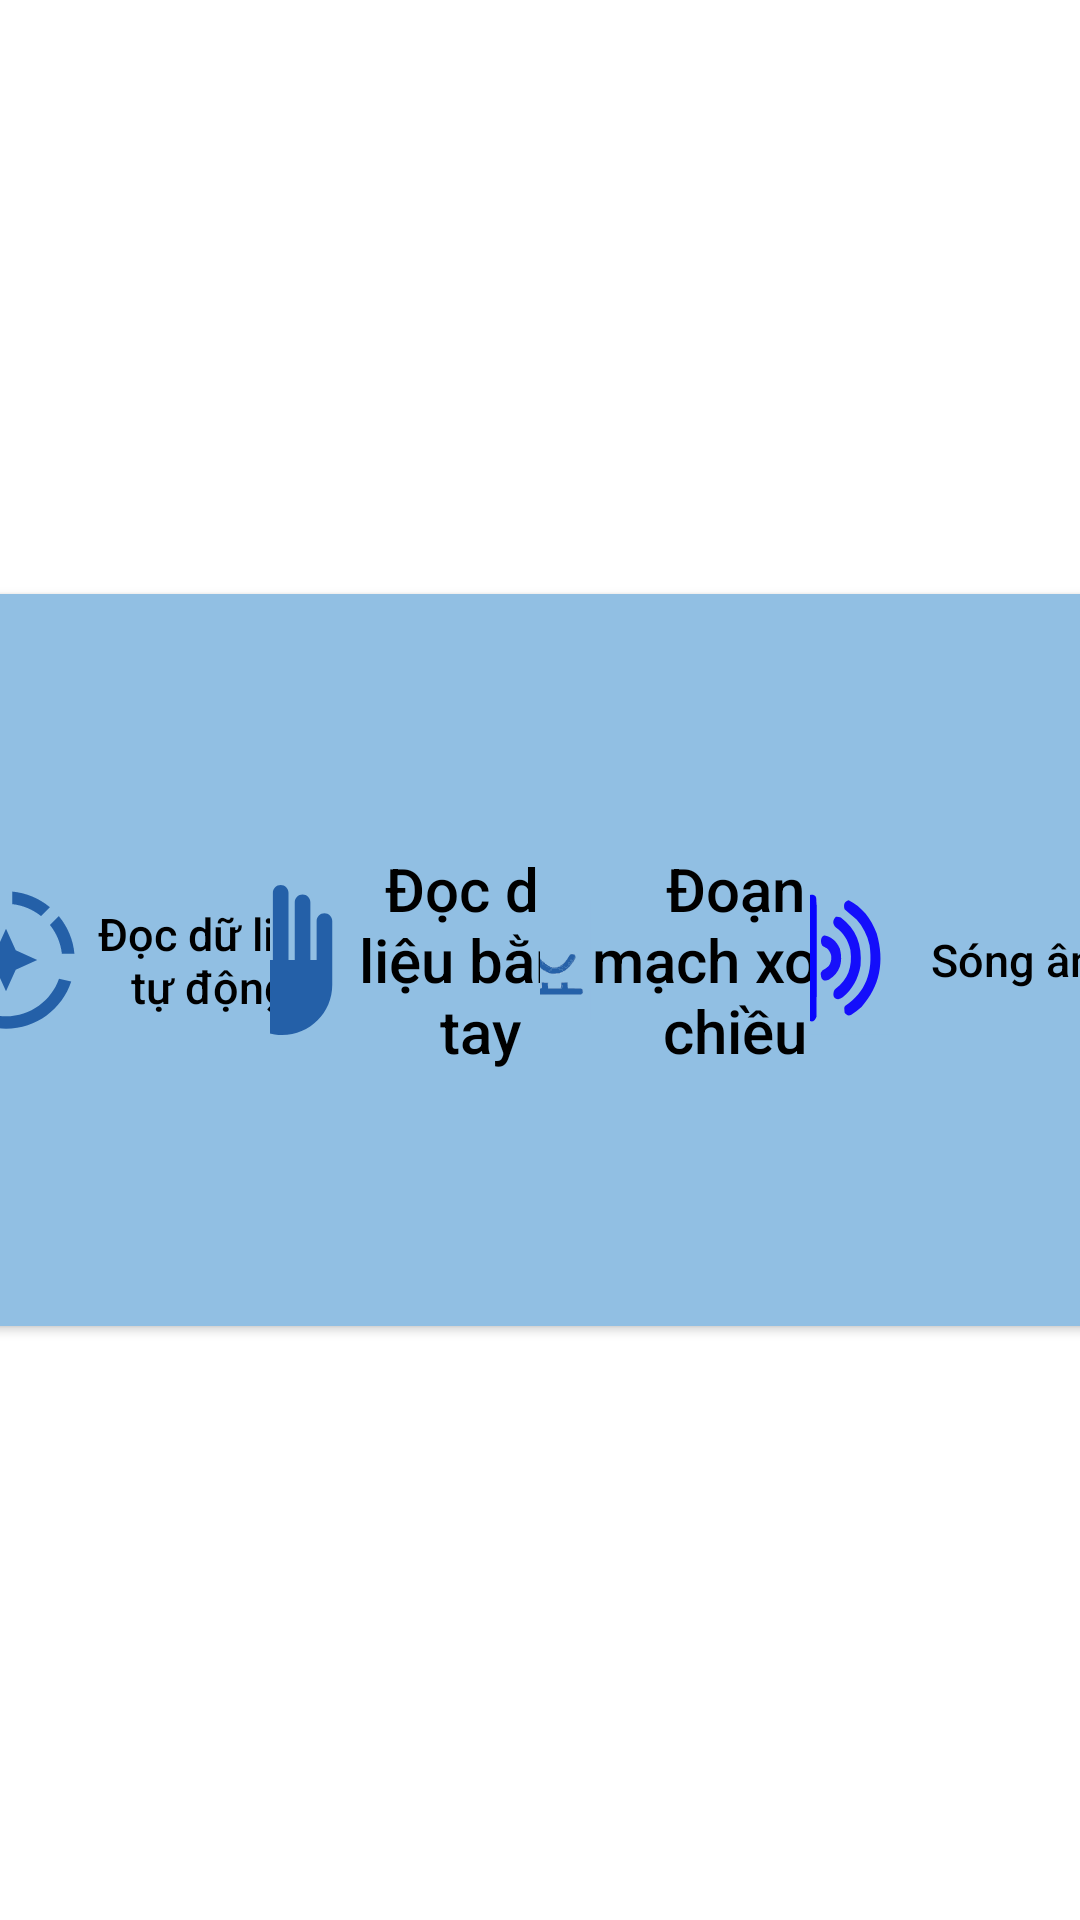

The Android layout XML behind this screen, and the referenced resources:
<!-- AndroidManifest.xml: application theme Theme.SensorCollection -->
<!-- res/layout/fragment_kieudocdulieu.xml -->
<?xml version="1.0" encoding="utf-8"?>
<LinearLayout xmlns:android="http://schemas.android.com/apk/res/android"
    android:orientation="horizontal"
    android:layout_width="match_parent"
    android:weightSum="4"
    android:gravity="center"
    android:layout_height="match_parent">
    <LinearLayout
        android:layout_width="0dp"
        android:layout_weight="1"
        android:gravity="center"
        android:weightSum="3"
        android:orientation="vertical"
        android:layout_height="match_parent">
        <Button
            android:id="@+id/buttonTudong_fragmentkieudoc"
            android:text="Đọc dữ liệu tự động"
            android:textColor="@color/black"
            android:autoSizeMaxTextSize="15sp"
            android:autoSizeMinTextSize="10sp"
            android:autoSizeStepGranularity="1sp"
            android:autoSizeTextType="uniform"
            android:maxLines="3"
            android:textAllCaps="false"
            android:backgroundTint="@color/xanhduongnhat"
            android:layout_weight="1.2"
            android:ellipsize="none"
            android:drawableLeft="@drawable/ic_baseline_auto_mode_24"
            android:layout_width="160dp"
            android:layout_height="0dp"/>
    </LinearLayout>
    <LinearLayout
        android:layout_width="0dp"
        android:layout_weight="1"
        android:gravity="center"
        android:weightSum="3"
        android:orientation="vertical"
        android:layout_height="match_parent">
        <Button
            android:id="@+id/buttonBangtay_fragmentkieudoc"
            android:text="Đọc dữ liệu bằng tay"
            android:textColor="@color/black"
            android:autoSizeMaxTextSize="20sp"
            android:autoSizeMinTextSize="10sp"
            android:autoSizeStepGranularity="1sp"
            android:autoSizeTextType="uniform"
            android:maxLines="3"
            android:textAllCaps="false"
            android:backgroundTint="@color/xanhduongnhat"
            android:layout_weight="1.2"
            android:ellipsize="none"
            android:drawableLeft="@drawable/icon_manualmode"
            android:layout_width="160dp"
            android:layout_height="0dp"/>
    </LinearLayout>
    <LinearLayout
        android:layout_width="0dp"
        android:layout_weight="1"
        android:gravity="center"
        android:weightSum="3"
        android:orientation="vertical"
        android:layout_height="match_parent">
        <Button
            android:id="@+id/buttonMachxoaychieu_fragmentkieudoc"
            android:text="Đoạn mạch xoay chiều"
            android:textColor="@color/black"
            android:autoSizeMaxTextSize="20sp"
            android:autoSizeMinTextSize="10sp"
            android:autoSizeStepGranularity="1sp"
            android:autoSizeTextType="uniform"
            android:maxLines="3"
            android:textAllCaps="false"
            android:drawableLeft="@drawable/icon_mdxc"
            android:backgroundTint="@color/xanhduongnhat"
            android:layout_weight="1.2"
            android:ellipsize="none"
            android:layout_width="160dp"
            android:layout_height="0dp"/>
    </LinearLayout>
    <LinearLayout
        android:layout_width="0dp"
        android:layout_weight="1"
        android:gravity="center"
        android:weightSum="3"
        android:orientation="vertical"
        android:layout_height="match_parent">
        <Button
            android:id="@+id/buttonSongam_fragmentkieudoc"
            android:text="Sóng âm"
            android:textColor="@color/black"
            android:autoSizeMaxTextSize="15sp"
            android:autoSizeMinTextSize="10sp"
            android:autoSizeStepGranularity="1sp"
            android:autoSizeTextType="uniform"
            android:maxLines="3"
            android:textAllCaps="false"
            android:drawableLeft="@drawable/ic_sound"
            android:backgroundTint="@color/xanhduongnhat"
            android:layout_weight="1.2"
            android:ellipsize="none"
            android:layout_width="160dp"
            android:layout_height="0dp"/>
    </LinearLayout>
</LinearLayout>
<!-- resources referenced by this layout -->
<resources>
  <color name="black">#FF000000</color>
  <color name="xanhduongnhat">#91BFE3</color>
  <!-- drawable ic_baseline_auto_mode_24 (drawable) -->
  <vector xmlns:android="http://schemas.android.com/apk/res/android"
      android:width="50dp"
      android:height="50dp"
      android:viewportWidth="24"
      android:viewportHeight="24"
      android:tint="@color/xanhdam">
    <path
        android:fillColor="@android:color/white"
        android:pathData="M19.03,3.56c-1.67,-1.39 -3.74,-2.3 -6.03,-2.51v2.01c1.73,0.19 3.31,0.88 4.61,1.92L19.03,3.56z"/>
    <path
        android:fillColor="@android:color/white"
        android:pathData="M11,3.06V1.05C8.71,1.25 6.64,2.17 4.97,3.56l1.42,1.42C7.69,3.94 9.27,3.25 11,3.06z"/>
    <path
        android:fillColor="@android:color/white"
        android:pathData="M4.98,6.39L3.56,4.97C2.17,6.64 1.26,8.71 1.05,11h2.01C3.25,9.27 3.94,7.69 4.98,6.39z"/>
    <path
        android:fillColor="@android:color/white"
        android:pathData="M20.94,11h2.01c-0.21,-2.29 -1.12,-4.36 -2.51,-6.03l-1.42,1.42C20.06,7.69 20.75,9.27 20.94,11z"/>
    <path
        android:fillColor="@android:color/white"
        android:pathData="M7,12l3.44,1.56l1.56,3.44l1.56,-3.44l3.44,-1.56l-3.44,-1.56l-1.56,-3.44l-1.56,3.44z"/>
    <path
        android:fillColor="@android:color/white"
        android:pathData="M12,21c-3.11,0 -5.85,-1.59 -7.46,-4H7v-2H1v6h2v-2.7c1.99,2.84 5.27,4.7 9,4.7c4.87,0 9,-3.17 10.44,-7.56l-1.96,-0.45C19.25,18.48 15.92,21 12,21z"/>
  </vector>
  <!-- drawable ic_sound: vector/xml drawable (drawable, 3575 chars, omitted) -->
  <!-- drawable icon_manualmode (drawable) -->
  <vector android:height="50dp" android:tint="@color/xanhdam"
      android:viewportHeight="24" android:viewportWidth="24"
      android:width="50dp" xmlns:android="http://schemas.android.com/apk/res/android">
      <path android:fillColor="@android:color/white" android:pathData="M13,24c-3.26,0 -6.19,-1.99 -7.4,-5.02l-3.03,-7.61C2.26,10.58 3,9.79 3.81,10.05l0.79,0.26c0.56,0.18 1.02,0.61 1.24,1.16L7.25,15H8V3.25C8,2.56 8.56,2 9.25,2s1.25,0.56 1.25,1.25V12h1V1.25C11.5,0.56 12.06,0 12.75,0S14,0.56 14,1.25V12h1V2.75c0,-0.69 0.56,-1.25 1.25,-1.25c0.69,0 1.25,0.56 1.25,1.25V12h1V5.75c0,-0.69 0.56,-1.25 1.25,-1.25S21,5.06 21,5.75V16C21,20.42 17.42,24 13,24z"/>
  </vector>
  <!-- drawable icon_mdxc: vector/xml drawable (drawable, 52968 chars, omitted) -->
  <style name="Theme.SensorCollection" parent="Theme.MaterialComponents.DayNight.NoActionBar">
          
          <item name="colorPrimary">@color/purple_500</item>
          <item name="colorPrimaryVariant">@color/purple_700</item>
          <item name="colorOnPrimary">@color/white</item>
          
          <item name="colorSecondary">@color/teal_200</item>
          <item name="colorSecondaryVariant">@color/teal_700</item>
          <item name="colorOnSecondary">@color/black</item>
          
          <item name="android:statusBarColor" tools:targetApi="l">?attr/colorPrimaryVariant</item>
          
      </style>
  <color name="xanhdam">#2460A8</color>
  <color name="purple_500">#FF6200EE</color>
  <color name="purple_700">#FF3700B3</color>
  <color name="white">#FFFFFFFF</color>
  <color name="teal_200">#FF03DAC5</color>
  <color name="teal_700">#FF018786</color>
</resources>
